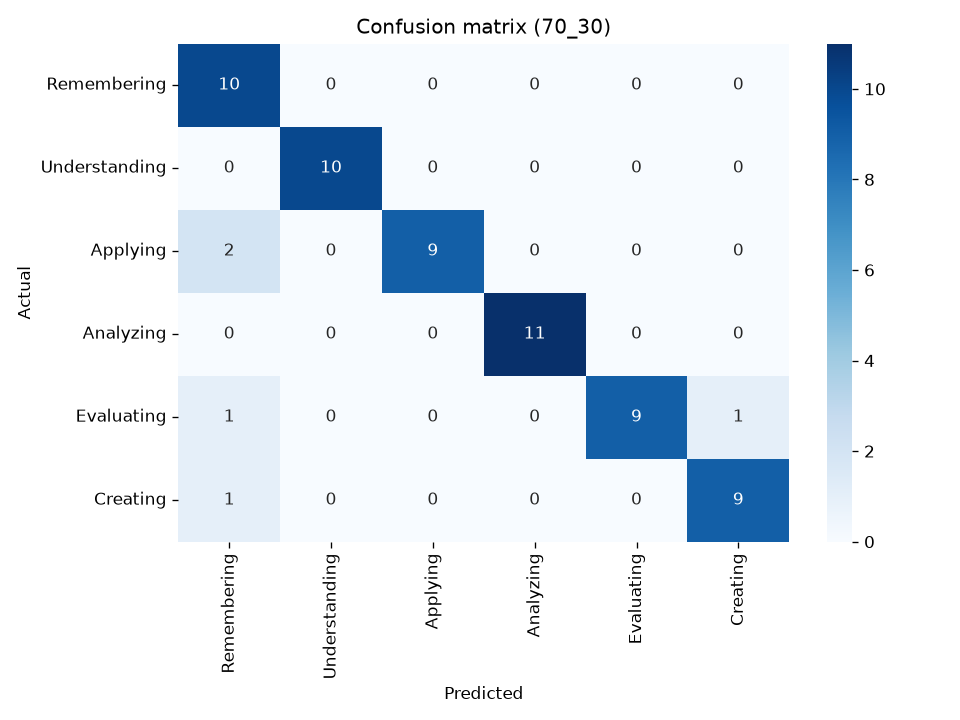

The data file committed next to this chart (first rows):
actual/predicted, Remembering, Understanding, Applying, Analyzing, Evaluating, Creating
Remembering, 10, 0, 0, 0, 0, 0
Understanding, 0, 10, 0, 0, 0, 0
Applying, 2, 0, 9, 0, 0, 0
Analyzing, 0, 0, 0, 11, 0, 0
Evaluating, 1, 0, 0, 0, 9, 1
Creating, 1, 0, 0, 0, 0, 9
